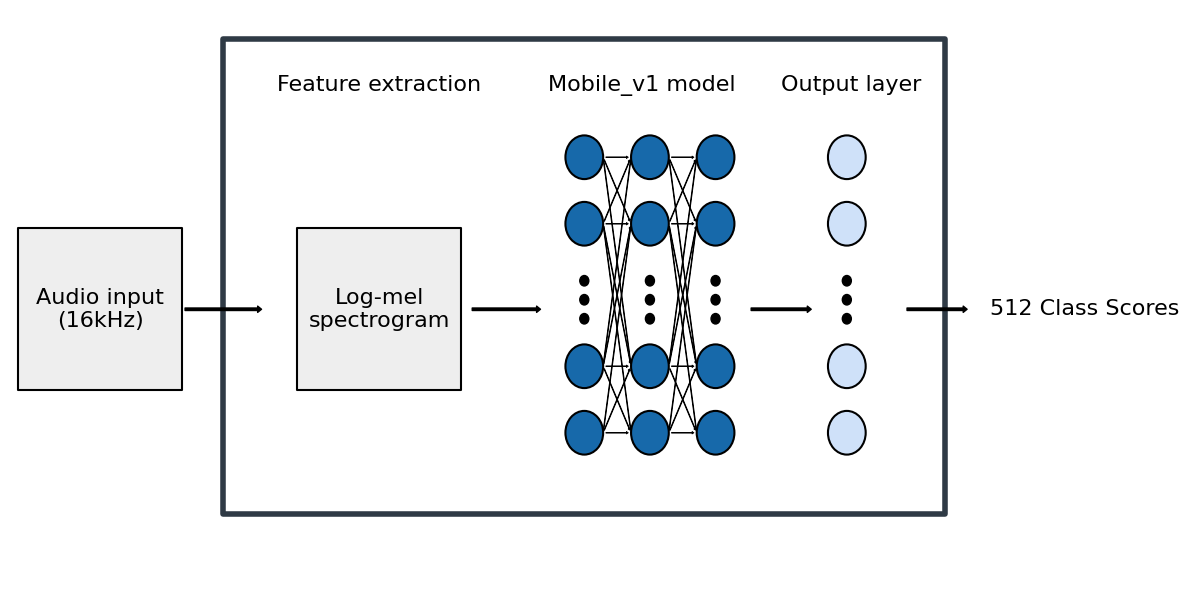

The matplotlib source for this figure:
import argparse
import matplotlib
import matplotlib.pyplot as plt
from matplotlib.patches import Rectangle, FancyArrowPatch, Circle
import textwrap


def fit_text(ax, fig, text_str, x, y, box_width, box_height, initial_fs, ha="center", va="center", family="serif", pad_px=6):
    """
    Place text at (x,y) inside a box of size (box_width, box_height) in data units.
    If the single-line text doesn't fit horizontally, wrap into multiple lines to fit.
    This function preserves the `initial_fs` fontsize (does not shrink) unless no
    wrapping fits; then it will minimally shrink as a fallback.
    """
    fs = int(initial_fs)
    # helper to measure a given text string (may contain '\n') at fontsize fs
    def measure(txt_str, fontsize):
        txt_obj = ax.text(x, y, txt_str, ha=ha, va=va, fontsize=fontsize, family=family)
        fig.canvas.draw()
        renderer = fig.canvas.get_renderer()
        bbox = txt_obj.get_window_extent(renderer=renderer)
        txt_obj.remove()
        return bbox.width, bbox.height

    # compute box pixel dimensions
    left_disp = ax.transData.transform((x - box_width / 2.0, y))[0]
    right_disp = ax.transData.transform((x + box_width / 2.0, y))[0]
    box_pix_w = abs(right_disp - left_disp)
    top_disp = ax.transData.transform((x, y + box_height / 2.0))[1]
    bottom_disp = ax.transData.transform((x, y - box_height / 2.0))[1]
    box_pix_h = abs(top_disp - bottom_disp)

    # approximate line height in pixels for fontsize
    line_height_px = fs * fig.dpi / 72.0 * 1.2

    max_lines = max(1, int((box_pix_h - 2 * pad_px) // line_height_px))

    # Try wrapping into 1..max_lines lines
    best_txt = None
    for n_lines in range(1, max_lines + 1):
        # initial guess for chars per line
        target = max(1, int(len(text_str) / n_lines))
        # try increasing width until wrapped into <= n_lines lines
        for w in range(target, len(text_str) + 1):
            wrapped = textwrap.fill(text_str, width=w, break_long_words=False, break_on_hyphens=False)
            lines = wrapped.count('\n') + 1
            if lines <= n_lines:
                # measure
                bw, bh = measure(wrapped, fs)
                if bw <= (box_pix_w - pad_px) and bh <= (box_pix_h - pad_px):
                    best_txt = ax.text(x, y, wrapped, ha=ha, va=va, fontsize=fs, family=family)
                    return best_txt
                # if width fits but height doesn't, no need to try larger w for this n_lines
                if bw <= (box_pix_w - pad_px) and bh > (box_pix_h - pad_px):
                    break

    # Fallback: try reducing fontsize until it fits on a single line (rare)
    txt = ax.text(x, y, text_str, ha=ha, va=va, fontsize=fs, family=family)
    fig.canvas.draw()
    renderer = fig.canvas.get_renderer()
    tb = txt.get_window_extent(renderer=renderer)
    while (tb.width > (box_pix_w - pad_px) or tb.height > (box_pix_h - pad_px)) and fs > 4:
        fs -= 1
        txt.set_fontsize(fs)
        fig.canvas.draw()
        tb = txt.get_window_extent(renderer=renderer)

    return txt


def draw_diagram(fontsize=16, out_file="yamnet_diagram.png"):
    matplotlib.rcParams["font.family"] = "serif"
    matplotlib.rcParams["font.serif"] = ["Times New Roman", "Times"]

    fig, ax = plt.subplots(figsize=(12, 6))
    ax.set_xlim(0, 12)
    ax.set_ylim(0, 6)
    ax.axis("off")

    # Outer model box
    ax.add_patch(Rectangle((2.6, 0.7), 8.8, 5.0, fill=False, lw=4, ec="#2f3a45", joinstyle="round"))

    # Input box
    input_box = Rectangle((0.1, 2.0), 2.0, 1.7, fc="#eeeeee", ec="black", lw=1.5, joinstyle="round")
    ax.add_patch(input_box)
    fit_text(ax, fig, "Audio input (16kHz)", 0.1 + 2.0 / 2.0, 2.0 + 1.7 / 2.0, 2.0, 1.7, fontsize, family="Times New Roman")

    # Feature extraction text and box
    ax.text(4.5, 5.15, "Feature extraction", ha="center", fontsize=fontsize, family="Times New Roman")
    feat_box = Rectangle((3.5, 2.0), 2.0, 1.7, fc="#eeeeee", ec="black", lw=1.5, joinstyle="round")
    ax.add_patch(feat_box)
    fit_text(ax, fig, "Log-mel spectrogram", 3.5 + 2.0 / 2.0, 2.0 + 1.7 / 2.0, 2.0, 1.7, fontsize, family="Times New Roman")

    # MobileNet title
    ax.text(7.7, 5.15, "Mobile_v1 model", ha="center", fontsize=fontsize, family="Times New Roman")

    # Output title
    ax.text(10.25, 5.15, "Output layer", ha="center", fontsize=fontsize, family="Times New Roman")

    # Arrows between major blocks (input -> feature -> Mobile -> output)
    for x1, y1, x2, y2 in [
        (2.1, 2.85, 3.1, 2.85),
        (5.6, 2.85, 6.5, 2.85),
        (9.0, 2.85, 9.8, 2.85),
        (10.9, 2.85, 11.7, 2.85),
    ]:
        ax.add_patch(FancyArrowPatch(
            (x1, y1), (x2, y2),
            arrowstyle="Simple,head_width=0.45,head_length=0.28,tail_width=0.18",
            fc="black", ec="black", lw=1.0, mutation_scale=10
        ))

    # Neural network nodes
    x_cols = [7.0, 7.8, 8.6]
    y_nodes = [4.45, 3.75, 2.25, 1.55]

    for x in x_cols:
        for y in y_nodes:
            ax.add_patch(Circle((x, y), 0.23, fc="#1769aa", ec="black", lw=1.5))

    # Connections (arrows between nodes)
    for i in range(len(x_cols)-1):
        for y1 in y_nodes:
            for y2 in y_nodes:
                if abs(y1 - y2) <= 2.2:
                    start = (x_cols[i] + 0.23, y1)
                    end = (x_cols[i+1] - 0.23, y2)
                    ax.add_patch(FancyArrowPatch(
                        start, end,
                        arrowstyle="Simple,head_width=0.28,head_length=0.22,tail_width=0.08",
                        mutation_scale=6, lw=0.6, fc="black", ec="black"
                    ))

    # Ellipsis dots in network
    for x in x_cols:
        for y in [3.15, 2.95, 2.75]:
            ax.add_patch(Circle((x, y), 0.055, fc="black", ec="black"))

    # Output layer nodes
    for y in [4.45, 3.75, 2.25, 1.55]:
        ax.add_patch(Circle((10.2, y), 0.23, fc="#cfe1f9", ec="black", lw=1.5))

    for y in [3.15, 2.95, 2.75]:
        ax.add_patch(Circle((10.2, y), 0.055, fc="black", ec="black"))

    # Output text (placed outside the small output column, no fitting needed)
    ax.text(11.95, 2.85, "512 Class Scores", ha="left", va="center", fontsize=fontsize, family="Times New Roman")

    plt.tight_layout()
    plt.savefig(out_file, dpi=300, bbox_inches="tight")
    plt.show()


if __name__ == "__main__":
    parser = argparse.ArgumentParser(description="Draw YAMNet architecture diagram with Times New Roman font and adjustable fontsize")
    parser.add_argument("--fontsize", type=int, default=16, help="Base font size to use for text")
    parser.add_argument("--out", type=str, default="yamnet_diagram.png", help="Output filename (png/pdf supported)")
    args = parser.parse_args()
    draw_diagram(fontsize=args.fontsize, out_file=args.out)
